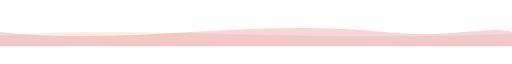
t = 0.00 s
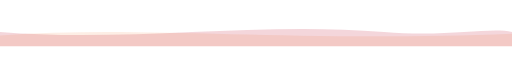
t = 1.00 s
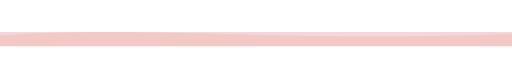
t = 2.00 s
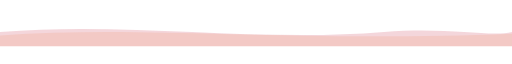
t = 3.00 s

The animated SVG that drew these frames (rendered in a browser with its animation timeline set to each time). Animation: 1 CSS @keyframes rule; one cycle of 4.00 s, repeats indefinitely.

<svg xmlns="http://www.w3.org/2000/svg" viewBox="0 0 1440 80" fill="none" width="1440" height="80">
  <style>
    .wave { animation: wave 4s ease-in-out infinite alternate; }
    @keyframes wave {
      from { d: path("M0,40 C360,80 720,0 1080,40 C1260,60 1380,20 1440,40 L1440,80 L0,80 Z"); }
      to   { d: path("M0,40 C360,0 720,80 1080,40 C1260,20 1380,60 1440,40 L1440,80 L0,80 Z"); }
    }
  </style>
  <path class="wave" fill="#C41E3A" fill-opacity="0.18"
    d="M0,40 C360,80 720,0 1080,40 C1260,60 1380,20 1440,40 L1440,80 L0,80 Z" />
  <path fill="#E85D04" fill-opacity="0.1"
    d="M0,50 C400,20 800,70 1440,45 L1440,80 L0,80 Z" />
</svg>
